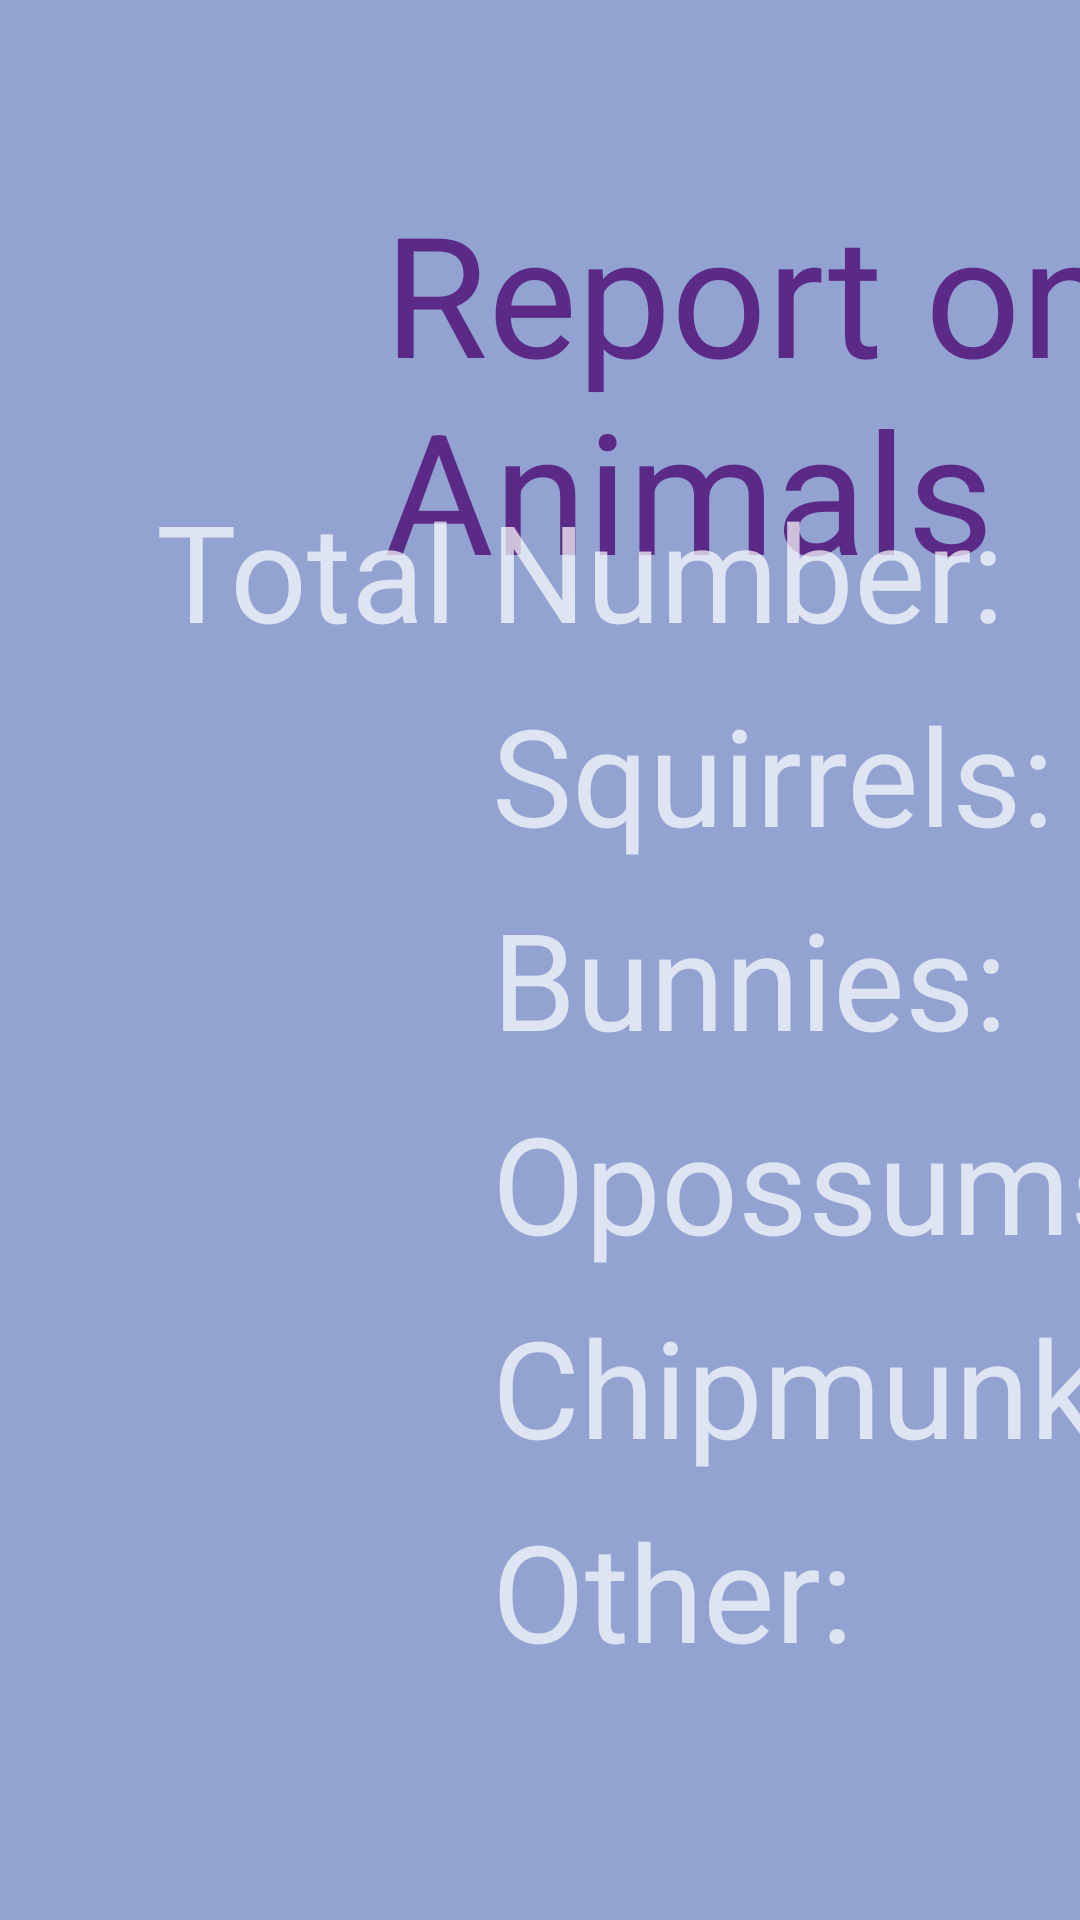

Android layout source for this screen:
<!-- AndroidManifest.xml: application theme AppTheme -->
<!-- res/layout/content_all_animals_report.xml -->
<?xml version="1.0" encoding="utf-8"?>
<androidx.constraintlayout.widget.ConstraintLayout
    xmlns:android="http://schemas.android.com/apk/res/android"
    xmlns:app="http://schemas.android.com/apk/res-auto"
    android:layout_width="match_parent"
    android:layout_height="match_parent"
    xmlns:tools="http://schemas.android.com/tools"
    android:background="#92A3D2"
    app:layout_behavior="@string/appbar_scrolling_view_behavior">

    <TextView
        android:id="@+id/ReportTitle"
        android:layout_width="wrap_content"
        android:layout_height="wrap_content"
        android:layout_marginStart="128dp"
        android:layout_marginTop="60dp"
        android:text="Report on All Animals"
        android:textAppearance="@style/TextAppearance.AppCompat.Display3"
        android:textColor="@color/colorPrimaryDark"
        app:layout_constraintStart_toStartOf="parent"
        app:layout_constraintTop_toTopOf="parent" />

    <TextView
        android:id="@+id/TotalNumberLabel"
        android:layout_width="wrap_content"
        android:layout_height="wrap_content"
        android:layout_marginStart="52dp"
        android:layout_marginTop="100dp"
        android:text="Total Number: "
        android:textAppearance="@style/TextAppearance.AppCompat.Display2"
        app:layout_constraintStart_toStartOf="parent"
        app:layout_constraintTop_toTopOf="@id/ReportTitle" />

    <TextView
        android:id="@+id/SquirrelsLabel"
        android:layout_width="wrap_content"
        android:layout_height="wrap_content"
        android:layout_marginStart="164dp"
        android:layout_marginTop="8dp"
        android:text="Squirrels: "
        android:textAppearance="@style/TextAppearance.AppCompat.Display2"
        app:layout_constraintStart_toStartOf="parent"
        app:layout_constraintTop_toBottomOf="@id/TotalNumberLabel" />

    <TextView
        android:id="@+id/BunniesLabel"
        android:layout_width="wrap_content"
        android:layout_height="wrap_content"
        android:layout_marginStart="164dp"
        android:layout_marginTop="8dp"
        android:text="Bunnies: "
        android:textAppearance="@style/TextAppearance.AppCompat.Display2"
        app:layout_constraintStart_toStartOf="parent"
        app:layout_constraintTop_toBottomOf="@id/SquirrelsLabel" />

    <TextView
        android:id="@+id/OpossumsLabel"
        android:layout_width="wrap_content"
        android:layout_height="wrap_content"
        android:layout_marginStart="164dp"
        android:layout_marginTop="8dp"
        android:text="Opossums: "
        android:textAppearance="@style/TextAppearance.AppCompat.Display2"
        app:layout_constraintStart_toStartOf="parent"
        app:layout_constraintTop_toBottomOf="@id/BunniesLabel" />

    <TextView
        android:id="@+id/ChipmunksLabel"
        android:layout_width="wrap_content"
        android:layout_height="wrap_content"
        android:layout_marginStart="164dp"
        android:layout_marginTop="8dp"
        android:text="Chipmunks: "
        android:textAppearance="@style/TextAppearance.AppCompat.Display2"
        app:layout_constraintStart_toStartOf="parent"
        app:layout_constraintTop_toBottomOf="@id/OpossumsLabel" />

    <TextView
        android:id="@+id/OtherLabel"
        android:layout_width="wrap_content"
        android:layout_height="wrap_content"
        android:layout_marginStart="164dp"
        android:layout_marginTop="8dp"
        android:text="Other: "
        android:textAppearance="@style/TextAppearance.AppCompat.Display2"
        app:layout_constraintStart_toStartOf="parent"
        app:layout_constraintTop_toBottomOf="@id/ChipmunksLabel" />

    <TextView
        android:id="@+id/HealthStatusLabel"
        android:layout_width="wrap_content"
        android:layout_height="wrap_content"
        android:layout_marginStart="52dp"
        android:layout_marginTop="140dp"
        android:text="Health Status"
        android:textAppearance="@style/TextAppearance.AppCompat.Display2"
        app:layout_constraintStart_toStartOf="parent"
        app:layout_constraintTop_toTopOf="@id/OtherLabel" />

    <TextView
        android:id="@+id/HealthyLabel"
        android:layout_width="wrap_content"
        android:layout_height="wrap_content"
        android:layout_marginStart="164dp"
        android:layout_marginTop="8dp"
        android:text="Healthy: "
        android:textAppearance="@style/TextAppearance.AppCompat.Display2"
        app:layout_constraintStart_toStartOf="parent"
        app:layout_constraintTop_toBottomOf="@id/HealthStatusLabel" />

    <TextView
        android:id="@+id/InjuredLabel"
        android:layout_width="wrap_content"
        android:layout_height="wrap_content"
        android:layout_marginStart="164dp"
        android:layout_marginTop="8dp"
        android:text="Injured: "
        android:textAppearance="@style/TextAppearance.AppCompat.Display2"
        app:layout_constraintStart_toStartOf="parent"
        app:layout_constraintTop_toBottomOf="@id/HealthyLabel" />

    <TextView
        android:id="@+id/SickLabel"
        android:layout_width="wrap_content"
        android:layout_height="wrap_content"
        android:layout_marginStart="164dp"
        android:layout_marginTop="8dp"
        android:text="Sick: "
        android:textAppearance="@style/TextAppearance.AppCompat.Display2"
        app:layout_constraintStart_toStartOf="parent"
        app:layout_constraintTop_toBottomOf="@id/InjuredLabel" />

    <TextView
        android:id="@+id/AspiratedLabel"
        android:layout_width="wrap_content"
        android:layout_height="wrap_content"
        android:layout_marginStart="164dp"
        android:layout_marginTop="8dp"
        android:text="Aspirated: "
        android:textAppearance="@style/TextAppearance.AppCompat.Display2"
        app:layout_constraintStart_toStartOf="parent"
        app:layout_constraintTop_toBottomOf="@id/SickLabel" />

    <TextView
        android:id="@+id/RIPLabel"
        android:layout_width="wrap_content"
        android:layout_height="wrap_content"
        android:layout_marginStart="164dp"
        android:layout_marginTop="8dp"
        android:text="RIP: "
        android:textAppearance="@style/TextAppearance.AppCompat.Display2"
        app:layout_constraintStart_toStartOf="parent"
        app:layout_constraintTop_toBottomOf="@id/AspiratedLabel" />

    <TextView
        android:id="@+id/Timestamp"
        android:layout_width="wrap_content"
        android:layout_height="wrap_content"
        android:layout_marginTop="10dp"
        android:text="Report Generated On: "
        android:textStyle="italic"
        android:textAppearance="@style/TextAppearance.AppCompat.Display1"
        app:layout_constraintStart_toStartOf="@id/HealthStatusLabel"
        app:layout_constraintTop_toBottomOf="@id/RIPLabel" />

</androidx.constraintlayout.widget.ConstraintLayout>
<!-- resources referenced by this layout -->
<resources>
  <color name="colorPrimaryDark">#5B2A86</color>
  <style name="AppTheme" parent="Theme.MaterialComponents">
          <item name="colorPrimary">@color/colorPrimary</item>
          <item name="colorPrimaryDark">@color/colorPrimaryDark</item>
          <item name="colorAccent">@color/colorAccent</item>
      </style>
  <color name="colorPrimary">#A5E6BA</color>
  <color name="colorAccent">#03DAC5</color>
</resources>
